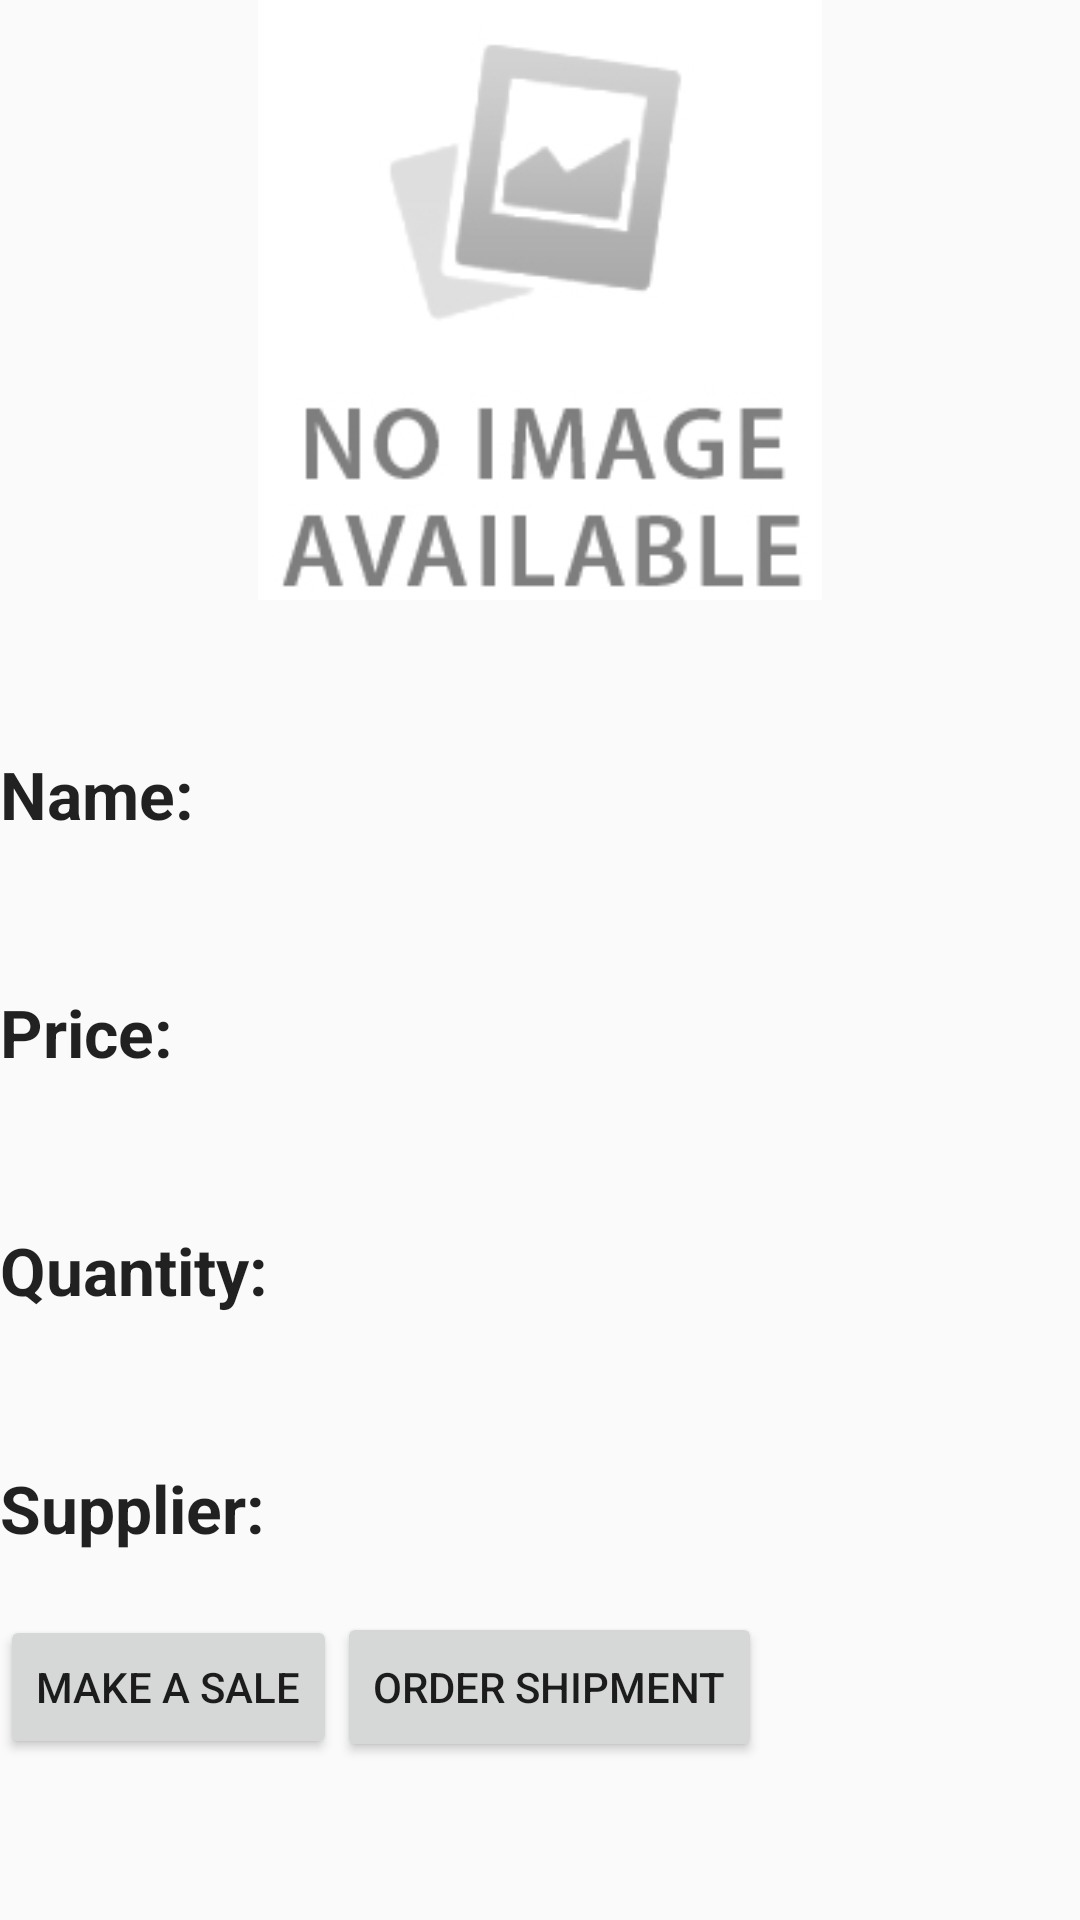

Reconstruct the res/layout file that produces this screen, plus the resources it refers to.
<!-- AndroidManifest.xml: application theme AppTheme -->
<!-- res/layout/activity_detail.xml -->
<?xml version="1.0" encoding="utf-8"?>
<LinearLayout xmlns:android="http://schemas.android.com/apk/res/android"
    xmlns:app="http://schemas.android.com/apk/res-auto"
    xmlns:tools="http://schemas.android.com/tools"
    android:layout_width="match_parent"
    android:layout_height="match_parent"
    android:orientation="vertical"
    tools:context="com.example.kontrol.inventoryapp.DetailActivity">

    <ImageView
        android:id="@+id/detail_item_photo"
        android:layout_width="wrap_content"
        android:layout_height="200dp"
        android:src="@drawable/ic_no_photo_available"
        android:layout_gravity="center" />

    

    <LinearLayout
        android:layout_width="match_parent"
        android:layout_height="wrap_content"
        android:orientation="horizontal"
        android:paddingTop="50dp">

        <TextView
            android:layout_width="wrap_content"
            android:layout_height="wrap_content"
            android:text="@string/name_tag"
            android:textAppearance="?android:textAppearanceLarge"
            android:textStyle="bold"/>

        <TextView
            android:id="@+id/detail_item_name"
            android:layout_width="wrap_content"
            android:layout_height="wrap_content"
            android:layout_marginLeft="50dp"
            android:textAppearance="?android:textAppearanceMedium"
            android:textStyle="bold|italic"/>

    </LinearLayout>

    

    <LinearLayout
        android:layout_width="wrap_content"
        android:layout_height="wrap_content"
        android:orientation="horizontal"
        android:paddingTop="50dp">

       <TextView
           android:layout_width="100dp"
           android:layout_height="wrap_content"
           android:text="@string/price_tag"
           android:textAppearance="?android:textAppearanceLarge"
           android:textStyle="bold"/>

        <TextView
            android:id="@+id/detail_item_price"
            android:layout_width="wrap_content"
            android:layout_height="wrap_content"
            android:textAppearance="?android:textAppearanceMedium"
            android:layout_marginLeft="20dp"
            android:textStyle="bold|italic"/>

    </LinearLayout>

    

    <LinearLayout
        android:layout_width="match_parent"
        android:layout_height="wrap_content"
        android:orientation="horizontal"
        android:paddingTop="50dp">


        <TextView
            android:layout_width="100dp"
            android:layout_height="wrap_content"
            android:text="@string/quantity_tag"
            android:textAppearance="?android:textAppearanceLarge"
            android:textStyle="bold"/>

        <TextView
            android:id="@+id/detail_item_quantity"
            android:layout_width="wrap_content"
            android:layout_height="wrap_content"
            android:textAppearance="?android:textAppearanceMedium"
            android:paddingLeft="20dp"
            android:textStyle="bold|italic"/>

    </LinearLayout>


    

    <LinearLayout
        android:layout_width="match_parent"
        android:layout_height="wrap_content"
        android:orientation="horizontal"
        android:paddingTop="50dp">


        <TextView
            android:layout_width="100dp"
            android:layout_height="wrap_content"
            android:text="@string/supplier_tag"
            android:textAppearance="?android:textAppearanceLarge"
            android:textStyle="bold"/>

        <TextView
            android:id="@+id/detail_item_supplier"
            android:layout_width="wrap_content"
            android:layout_height="wrap_content"
            android:textAppearance="?android:textAppearanceMedium"
            android:paddingLeft="20dp"
            android:textStyle="bold|italic"/>

    </LinearLayout>

    <LinearLayout
        android:layout_width="wrap_content"
        android:layout_height="wrap_content"
        android:orientation="horizontal"
        android:paddingTop="20dp">

        <Button
            android:id="@+id/sale_button"
            android:layout_width="wrap_content"
            android:layout_height="wrap_content"
            android:text="@string/sale_text" />

        <Button
            android:id="@+id/shipment_button"
            android:layout_width="wrap_content"
            android:layout_height="50dp"
            android:text="@string/shipment_text" />
    </LinearLayout>


</LinearLayout>
<!-- resources referenced by this layout -->
<resources>
  <!-- drawable ic_no_photo_available: png bitmap (drawable-mdpi-v9, 13280 bytes) -->
  <string name="name_tag">Name:</string>
  <string name="price_tag">Price:</string>
  <string name="quantity_tag">Quantity:</string>
  <string name="sale_text">Make A Sale</string>
  <string name="shipment_text">Order Shipment</string>
  <string name="supplier_tag">Supplier:</string>
  <style name="AppTheme" parent="Theme.AppCompat.Light.DarkActionBar">
          
          <item name="colorPrimary">@color/colorPrimary</item>
          <item name="colorPrimaryDark">@color/colorPrimaryDark</item>
          <item name="colorAccent">@color/colorAccent</item>
      </style>
  <!-- not gathered from this repository: default colours our renderer supplied (Android Studio template values) -->
  <color name="colorPrimary">#FF6200EE</color>
  <color name="colorPrimaryDark">#FF3700B3</color>
  <color name="colorAccent">#FF03DAC5</color>
</resources>
